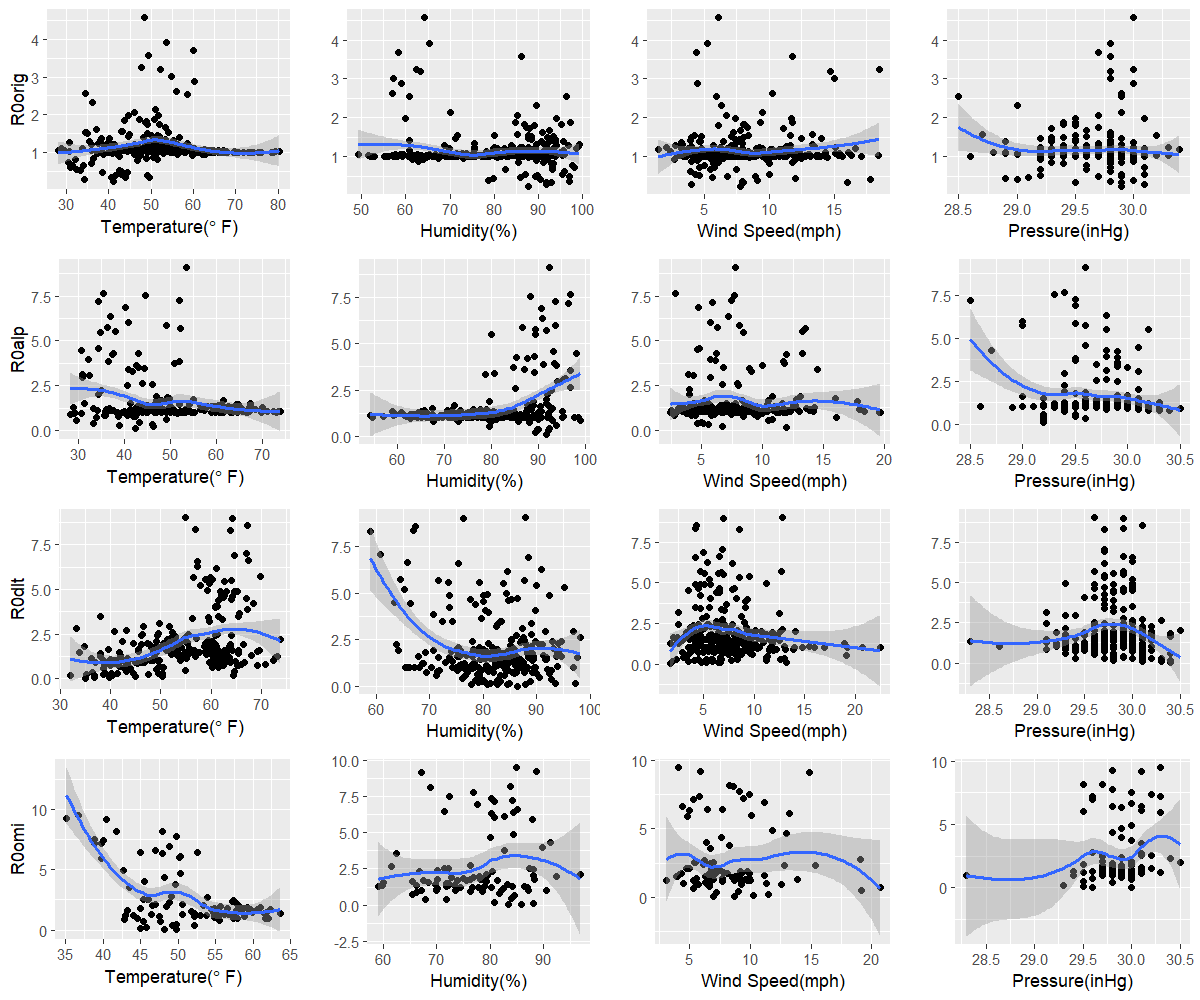

The table this chart was drawn from, first rows:
orig, 41.2, 87.8, 7.8, 29.9
alp, 42.3, 91.8, 12, 29.2
dlt, 35, 86.3, 1.7, 30.4
omi, 49.8, 85.8, 7, 30
